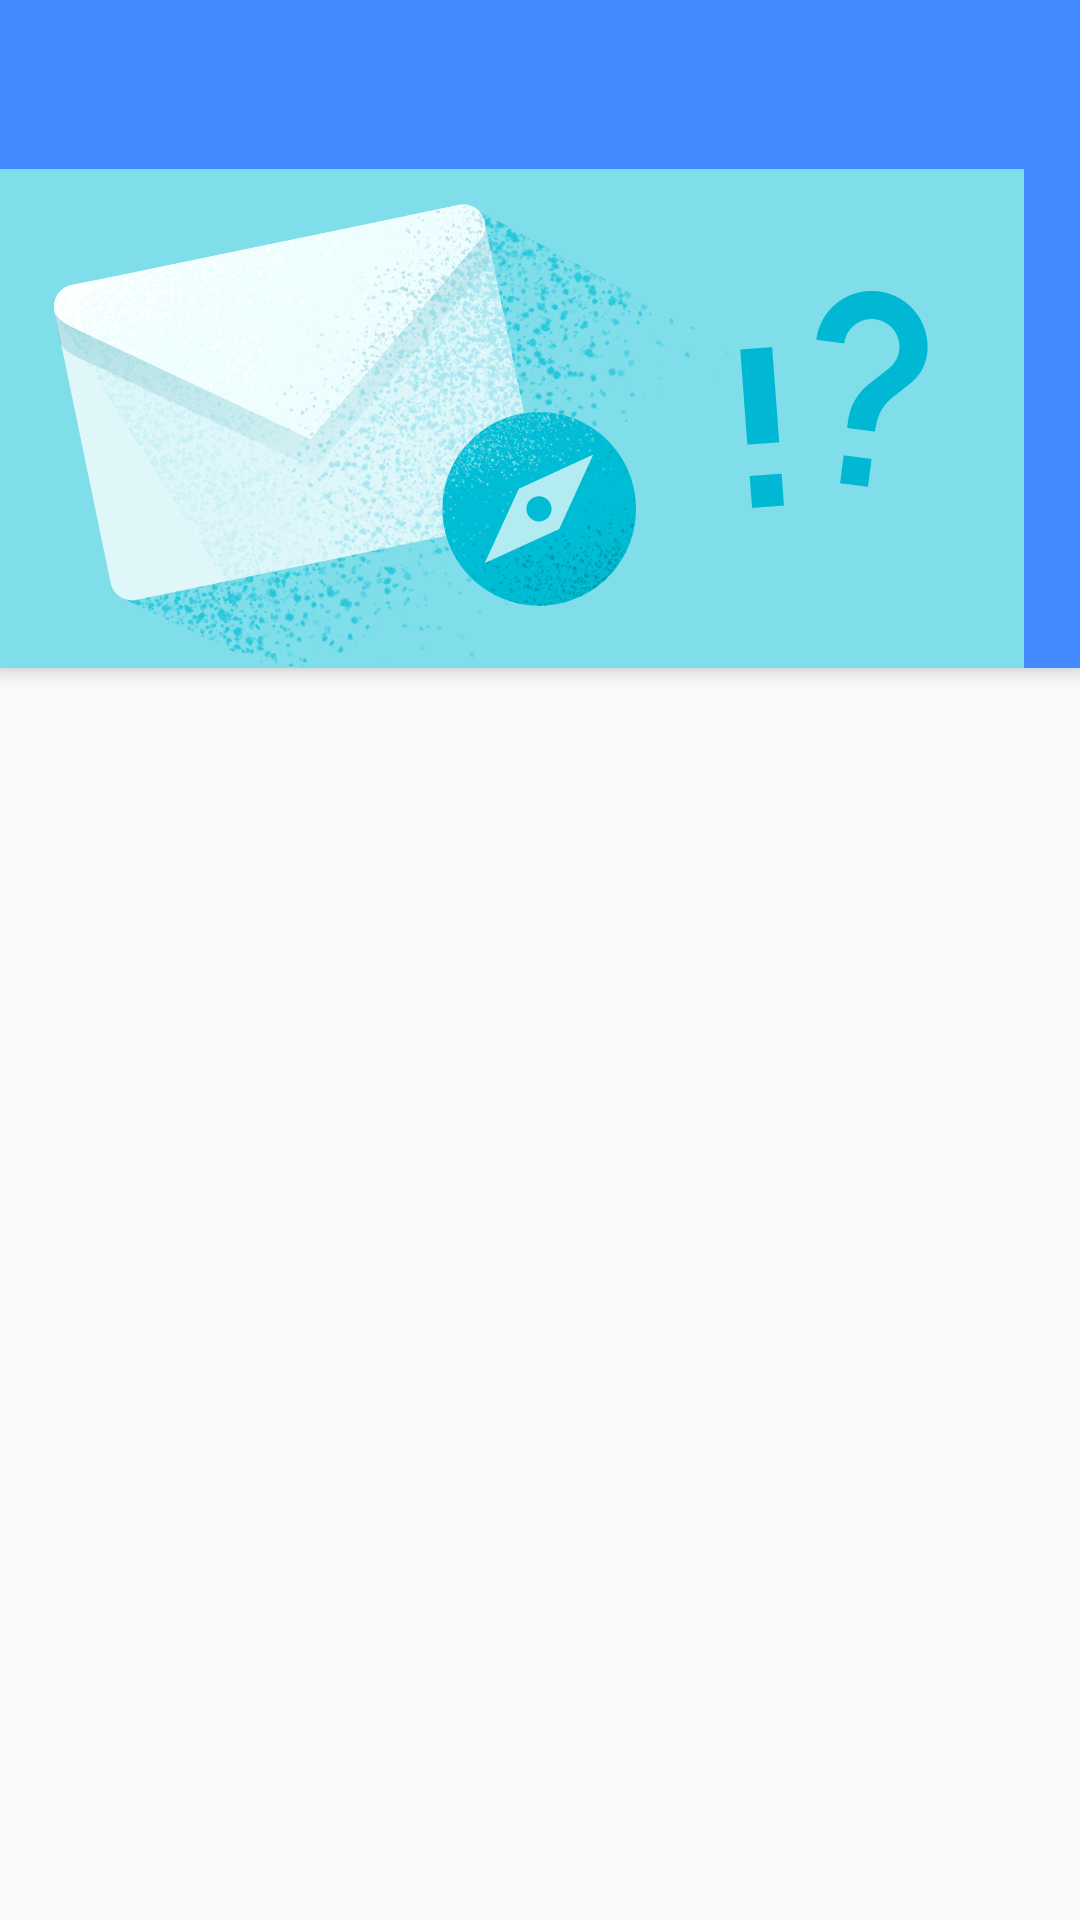

Android layout source for this screen:
<!-- AndroidManifest.xml: application theme AppTheme -->
<!-- res/layout/activity_feedback.xml -->
<?xml version="1.0" encoding="utf-8"?>
<android.support.design.widget.CoordinatorLayout xmlns:android="http://schemas.android.com/apk/res/android"
    xmlns:app="http://schemas.android.com/apk/res-auto"
    xmlns:tools="http://schemas.android.com/tools"
    android:layout_width="match_parent"
    android:layout_height="match_parent"
    tools:context="com.riccardobusetti.colombo.activities.FeedbackActivity">

    <android.support.design.widget.AppBarLayout
        android:elevation="0dp"
        android:id="@+id/app_bar"
        android:layout_width="match_parent"
        android:layout_height="wrap_content">

        <RelativeLayout
            android:layout_width="wrap_content"
            android:layout_height="wrap_content">

            <android.support.v7.widget.Toolbar
                android:id="@+id/toolbar"
                android:layout_width="match_parent"
                android:layout_height="?attr/actionBarSize"
                app:layout_collapseMode="pin"/>

            <ImageView
                android:layout_below="@+id/toolbar"
                android:layout_width="wrap_content"
                android:layout_height="wrap_content"
                android:scaleType="centerCrop"
                android:src="@drawable/ic_feedback" />

        </RelativeLayout>

    </android.support.design.widget.AppBarLayout>

</android.support.design.widget.CoordinatorLayout>
<!-- resources referenced by this layout -->
<resources>
  <!-- drawable ic_feedback: png bitmap (drawable-nodpi, 221104 bytes) -->
  <style name="AppTheme" parent="Theme.AppCompat.Light.NoActionBar">
          <item name="colorPrimary">@color/colorPrimary</item>
          <item name="colorPrimaryDark">@color/colorPrimaryDark</item>
          <item name="colorAccent">@color/colorAccent</item>
      </style>
  <color name="colorPrimary">#4389ff</color>
  <color name="colorPrimaryDark">#2878ff</color>
  <color name="colorAccent">#5f7c8a</color>
</resources>
